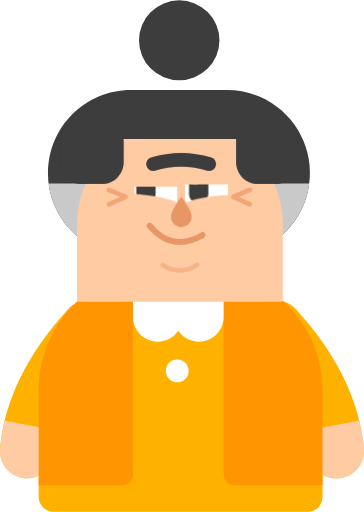
t = 0.00 s
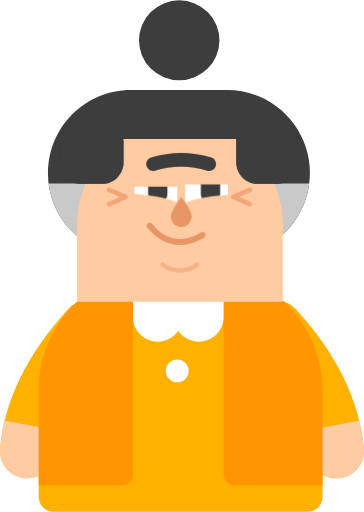
t = 0.38 s
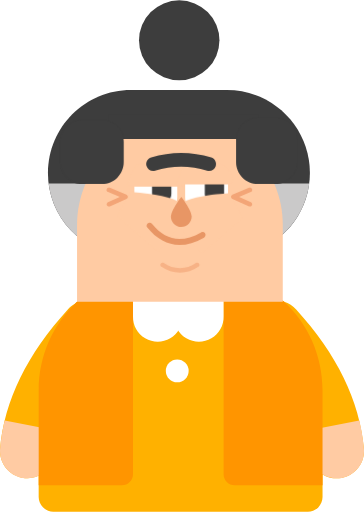
t = 0.80 s
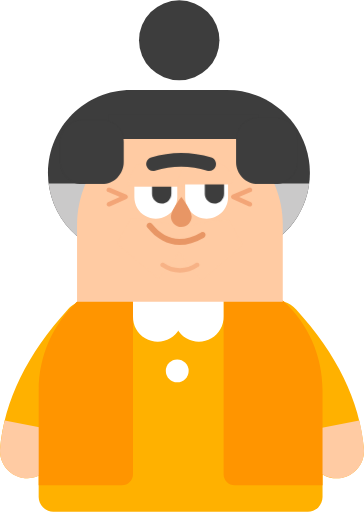
t = 1.20 s
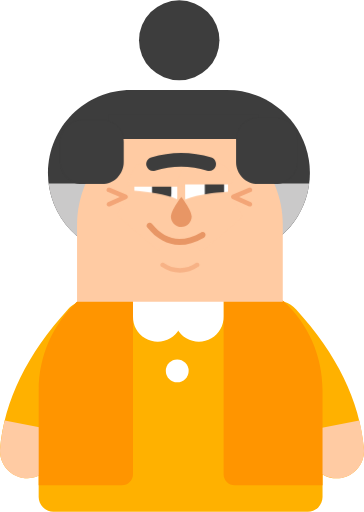
t = 1.63 s
t = 2.00 s: frame unchanged from t = 1.63 s, image omitted

The animated SVG that drew these frames (rendered in a browser with its animation timeline set to each time). Animation: 2 CSS @keyframes rules; one cycle of 2.00 s.

<svg id="e31b6yp94to61" xmlns="http://www.w3.org/2000/svg" xmlns:xlink="http://www.w3.org/1999/xlink"
     viewBox="0 0 115.558000 162.322000" shape-rendering="geometricPrecision" text-rendering="geometricPrecision">
    <style>
        <![CDATA[#e31b6yp94to617_to {animation: e31b6yp94to617_to__to 2000ms linear 1 normal forwards}@keyframes e31b6yp94to617_to__to { 0% {transform: translate(270.264000px,235.502000px)} 25% {transform: translate(275.264000px,235.502000px)} 100% {transform: translate(275.264000px,235.502000px)} }#e31b6yp94to619_to {animation: e31b6yp94to619_to__to 2000ms linear 1 normal forwards}@keyframes e31b6yp94to619_to__to { 0% {transform: translate(264.230000px,242.310000px)} 25% {transform: translate(264.230000px,242.310000px)} 45% {transform: translate(264.230000px,241.643333px)} 60% {transform: translate(264.230000px,250.310000px)} 75% {transform: translate(264.230000px,241.310000px)} 100% {transform: translate(264.230000px,241.310000px)} }]]></style>
    <g id="e31b6yp94to62" transform="matrix(1 0 0 1 -1.88900000000000 -28)">
        <ellipse id="e31b6yp94to63" rx="12.769000" ry="12.695000"
                 transform="matrix(1 0 0 1 58.78600000000000 40.69500000000000)" fill="rgb(61,61,61)" stroke="none"
                 stroke-width="1"/>
        <path id="e31b6yp94to64"
              d="M-208.200000,-75.948000C-209.429717,-75.948000,-210.609053,-76.436572,-211.478501,-77.306206C-212.347948,-78.175841,-212.836265,-79.355283,-212.836000,-80.585000L-212.836000,-87.321000C-214.195930,-86.703763,-215.692410,-86.448838,-217.180000,-86.581000C-221.961012,-87.000110,-225.497544,-91.214851,-225.080000,-95.996000C-223.744000,-111.264000,-216.474000,-126.006000,-203.585000,-140.152000C-202.940919,-140.860533,-202.184028,-141.457599,-201.345000,-141.919000C-194.144513,-149.031679,-184.427117,-153.014018,-174.306000,-153L-161.243000,-153C-151.459775,-153.013309,-142.040518,-149.291247,-134.909000,-142.594000C-133.438351,-142.135311,-132.116842,-141.292279,-131.081000,-140.152000C-118.191000,-126.007000,-110.923000,-111.264000,-109.586000,-95.996000C-109.169026,-91.215030,-112.705264,-87.000640,-117.486000,-86.581000C-119.312096,-86.417195,-121.143047,-86.837379,-122.715000,-87.781000L-122.715000,-80.581000C-122.715000,-79.351191,-123.203540,-78.171752,-124.073146,-77.302146C-124.942752,-76.432540,-126.122191,-75.944000,-127.352000,-75.944000Z"
              transform="matrix(1 0 0 1 227 266.26999999999998)" fill="rgb(255,177,0)" stroke="none" stroke-width="1"/>
        <path id="e31b6yp94to65"
              d="M3.384000,161.381000L20.468000,164.736000C19.929976,166.794987,19.545586,168.891083,19.318000,171.007000L19.242000,171.789000C18.823644,176.571510,14.607510,180.109356,9.825000,179.691000C5.042490,179.272644,1.504644,175.056510,1.923000,170.274000C2.186430,167.277240,2.674806,164.304527,3.384000,161.381000Z"
              fill="rgb(255,203,163)" stroke="none" stroke-width="1"/>
        <path id="e31b6yp94to66"
              d="M115.952000,161.381000C116.661086,164.304549,117.149462,167.277253,117.413000,170.274000C117.844991,175.016027,114.381176,179.222905,109.644402,179.709129C104.907628,180.195352,100.661392,176.779900,100.121000,172.049000L100.095000,171.789000C99.883529,169.407880,99.473096,167.048642,98.868000,164.736000Z"
              fill="rgb(255,203,163)" stroke="none" stroke-width="1"/>
        <path id="e31b6yp94to67"
              d="M-166.400000,-98.109000L-166.400000,-153L-147.327000,-153C-139.454422,-145.715871,-134.985150,-135.472475,-135,-124.747000L-135,-94.588000L-162.886000,-94.588000C-164.827632,-94.592410,-166.399454,-96.167363,-166.400000,-98.109000ZM-225.106000,-94.588000L-225.106000,-124.747000C-225.120077,-135.472932,-220.649687,-145.716398,-212.776000,-153L-195.170000,-153L-195.170000,-98.110000C-195.170552,-96.164691,-196.747691,-94.588000,-198.693000,-94.588000Z"
              transform="matrix(1 0 0 1 239.28000000000000 276.54300000000001)" fill="rgb(255,149,0)" stroke="none"
              stroke-width="1"/>
        <circle id="e31b6yp94to68" r="3.622000" transform="matrix(1 0 0 1 58.15500000000000 145.64299999999997)"
                fill="rgb(255,255,255)" stroke="none" stroke-width="1"/>
        <path id="e31b6yp94to69"
              d="M51.961000,115.178000C54.043480,115.178000,56.040667,116.005262,57.513202,117.477798C58.985738,118.950333,59.813000,120.947520,59.813000,123.030000L59.813000,128.336000C59.877265,131.182778,58.395278,133.841249,55.940049,135.283513C53.484820,136.725778,50.441180,136.725778,47.985951,135.283513C45.530722,133.841249,44.048735,131.182778,44.113000,128.336000L44.113000,123.030000C44.112999,118.695022,47.626022,115.180208,51.961000,115.178000Z"
              fill="rgb(255,255,255)" fill-rule="evenodd" stroke="none" stroke-width="1"/>
        <path id="e31b6yp94to610"
              d="M65.023000,115.178000C67.105480,115.178000,69.102667,116.005262,70.575202,117.477798C72.047738,118.950333,72.875000,120.947520,72.875000,123.030000L72.875000,128.336000C72.939265,131.182778,71.457278,133.841249,69.002049,135.283513C66.546820,136.725778,63.503180,136.725778,61.047951,135.283513C58.592722,133.841249,57.110735,131.182778,57.175000,128.336000L57.175000,123.030000C57.174999,118.695022,60.688022,115.180208,65.023000,115.178000Z"
              fill="rgb(255,255,255)" fill-rule="evenodd" stroke="none" stroke-width="1"/>
        <path id="e31b6yp94to611"
              d="M43.474000,56.472000L73.900000,56.472000C88.464025,56.472000,100.270500,68.278475,100.270500,82.842500C100.270500,97.406525,88.464025,109.213000,73.900000,109.213000L43.474000,109.213000C28.909975,109.213000,17.103500,97.406525,17.103500,82.842500C17.103500,68.278475,28.909975,56.472000,43.474000,56.472000Z"
              fill="rgb(61,61,61)" fill-rule="evenodd" stroke="none" stroke-width="1"/>
        <path id="e31b6yp94to612"
              d="M73.900000,109.213000L43.474000,109.213000C30.198770,109.212034,18.993103,99.344484,17.313000,86.176000L100.065000,86.176000C98.384286,99.345773,87.176586,109.213604,73.900000,109.213000Z"
              fill="rgb(202,201,201)" fill-rule="evenodd" stroke="none" stroke-width="1"/>
        <path id="e31b6yp94to613"
              d="M59.005000,66.600000C77.039468,66.600000,91.659448,81.219532,91.660000,99.254000L91.660000,123.691000L26.350000,123.691000L26.350000,99.254000C26.350552,81.219532,40.970532,66.600000,59.005000,66.600000Z"
              fill="rgb(255,203,163)" fill-rule="evenodd" stroke="none" stroke-width="1"/>
        <path id="e31b6yp94to614" d="M36.406000,64.251000L84.100000,64.251000L84.100000,72.030000L36.400000,72.030000Z"
              fill="rgb(61,61,61)" fill-rule="evenodd" stroke="none" stroke-width="1"/>
        <path id="e31b6yp94to615"
              d="M51.357000,79.513000C53.163124,79.513000,54.895274,80.230480,56.172397,81.507603C57.449520,82.784726,58.167000,84.516876,58.167000,86.323000L58.167000,90.523000C58.167000,92.955979,56.869021,95.204144,54.762000,96.420633C52.654979,97.637122,50.059021,97.637122,47.952000,96.420633C45.844979,95.204144,44.547000,92.955979,44.547000,90.523000L44.547000,86.323000C44.547000,82.561941,47.595941,79.513000,51.357000,79.513000Z"
              fill="rgb(255,255,255)" fill-rule="evenodd" stroke="none" stroke-width="1"/>
        <path id="e31b6yp94to616"
              d="M67.484000,79.513000C65.677876,79.513000,63.945726,80.230480,62.668603,81.507603C61.391480,82.784726,60.674000,84.516876,60.674000,86.323000L60.674000,90.523000C60.674000,94.284059,63.722941,97.333000,67.484000,97.333000C71.245059,97.333000,74.294000,94.284059,74.294000,90.523000L74.294000,86.323000C74.294000,84.516876,73.576520,82.784726,72.299397,81.507603C71.022274,80.230480,69.290124,79.513000,67.484000,79.513000Z"
              fill="rgb(255,255,255)" fill-rule="evenodd" stroke="none" stroke-width="1"/>
        <g id="e31b6yp94to617_to" transform="translate(270.264000,235.502000)">
            <path id="e31b6yp94to617"
                  d="M-208.366000,-146.081000L-208.366000,-149.933000C-208.366000,-151.626467,-206.993467,-152.999448,-205.300000,-153C-204.486581,-153,-203.706478,-152.676871,-203.131304,-152.101696C-202.556129,-151.526522,-202.233000,-150.746419,-202.233000,-149.933000L-202.233000,-146.081000C-202.233000,-145.267581,-202.556129,-144.487478,-203.131304,-143.912304C-203.706478,-143.337129,-204.486581,-143.014000,-205.300000,-143.014000C-206.993467,-143.014552,-208.366000,-144.387533,-208.366000,-146.081000ZM-225.110000,-146.081000L-225.110000,-149.933000C-225.110000,-151.626467,-223.737467,-152.999448,-222.044000,-153C-221.230581,-153,-220.450478,-152.676871,-219.875304,-152.101696C-219.300129,-151.526522,-218.977000,-150.746419,-218.977000,-149.933000L-218.977000,-146.081000C-218.977000,-145.267581,-219.300129,-144.487478,-219.875304,-143.912304C-220.450478,-143.337129,-221.230581,-143.014000,-222.044000,-143.014000C-223.737857,-143.014000,-225.111000,-144.387143,-225.111000,-146.081000Z"
                  transform="translate(0,0)" fill="rgb(61,61,61)" stroke="none" stroke-width="1"/>
        </g>
        <path id="e31b6yp94to618"
              d="M63.743000,86.400000C62.834578,86.400000,62.015605,85.852780,61.667967,85.013507C61.320328,84.174234,61.512487,83.208190,62.154838,82.565838C62.797190,81.923487,63.763234,81.731328,64.602507,82.078967C65.441780,82.426605,65.989000,83.245578,65.989000,84.154000C65.989000,85.394432,64.983432,86.400000,63.743000,86.400000Z"
              fill="rgb(255,255,255)" fill-rule="evenodd" stroke="none" stroke-width="1"/>
        <g id="e31b6yp94to619_to" transform="translate(264.230000,242.310000)">
            <path id="e31b6yp94to619"
                  d="M-199.027000,-134.339000L-199.338000,-134.690000L-199.938000,-135.378000L-200.518000,-136.051000L-201.071000,-136.707000L-201.599000,-137.348000L-202.099000,-137.973000L-202.577000,-138.580000C-202.655000,-138.680000,-202.732000,-138.780000,-202.806000,-138.880000L-203.246000,-139.465000L-203.661000,-140.033000L-204.050000,-140.586000L-204.415000,-141.122000Q-204.965000,-141.949000,-205.391000,-142.697000C-207.367409,-139.615247,-209.630097,-136.726788,-212.149000,-134.070000L-225.103000,-145.190000L-220.675000,-153.003000Q-209.204000,-152.203000,-204.868000,-149.543000C-202.788827,-150.505100,-200.587722,-151.178015,-198.326000,-151.543000L-197.463000,-151.698000L-196.563000,-151.843000Q-195.187000,-152.055000,-193.652000,-152.223000L-192.611000,-152.331000L-191.533000,-152.431000L-190.420000,-152.520000L-189.850000,-152.561000L-185.421000,-144.748000L-198.376000,-133.628000Z"
                  transform="translate(0,0)" fill="rgb(255,203,163)" stroke="none" stroke-width="1"/>
        </g>
        <path id="e31b6yp94to620"
              d="M59.446000,99.915000C61.278421,99.903985,62.755416,98.410430,62.746000,96.578000C62.585291,95.528222,62.197250,94.526208,61.609000,93.642000L61.355000,93.209000L61.355000,93.209000L61.095000,92.785000L61.095000,92.785000L60.835000,92.377000L60.835000,92.377000L60.581000,91.990000L60.581000,91.990000L60.223000,91.463000L60.223000,91.463000L59.823000,90.891000L59.823000,90.891000L59.446000,90.375000L59.446000,90.375000L59.151000,90.775000L59.151000,90.775000L58.666000,91.462000L58.666000,91.462000L58.309000,91.989000L58.309000,91.989000L58.055000,92.376000L58.055000,92.376000L57.795000,92.784000L57.795000,92.784000L57.535000,93.208000L57.535000,93.208000L57.281000,93.641000C56.692750,94.525208,56.304709,95.527222,56.144000,96.577000C56.139213,97.457523,56.484415,98.303882,57.103663,98.929881C57.722911,99.555880,58.565477,99.910239,59.446000,99.915000Z"
              fill="rgb(232,150,101)" fill-rule="evenodd" stroke="none" stroke-width="1"/>
        <path id="e31b6yp94to621"
              d="M48.776000,98.784000C49.179735,98.455994,49.772918,98.517326,50.101000,98.921000C54.460000,104.284000,59.566000,105.185000,65.741000,101.665000C66.193045,101.407359,66.768359,101.564955,67.026000,102.017000C67.283641,102.469045,67.126045,103.044359,66.674000,103.302000C59.705000,107.273000,53.585000,106.194000,48.639000,100.109000C48.310994,99.705265,48.372326,99.112082,48.776000,98.784000Z"
              fill="rgb(232,150,101)" stroke="none" stroke-width="1"/>
        <path id="e31b6yp94to622"
              d="M64.118000,111.339000C64.454422,111.137048,64.890459,111.239397,65.101890,111.569944C65.313321,111.900491,65.223405,112.339261,64.899000,112.560000C61.367441,115.060389,56.642559,115.060389,53.111000,112.560000C52.786595,112.339261,52.696679,111.900491,52.908110,111.569944C53.119541,111.239397,53.555578,111.137048,53.892000,111.339000C56.946981,113.534994,61.063019,113.534994,64.118000,111.339000Z"
              fill="rgb(247,178,134)" stroke="none" stroke-width="1"/>
        <path id="e31b6yp94to623"
              d="M42.054000,87.176000L58.709000,87.176000C61.357000,87.176000,60.137000,81.614000,55.924000,79.749000C52.690000,78.317000,46.562000,80.249000,45.933000,80.249000Q44.485000,80.253000,42.054000,87.176000Z"
              fill="rgb(255,203,163)" fill-rule="evenodd" stroke="none" stroke-width="1"/>
        <path id="e31b6yp94to624"
              d="M57.611000,86.400000L74.266000,86.400000C76.914000,86.400000,75.694000,81.643000,71.481000,79.984000C68.247000,78.710000,62.119000,80.432000,61.490000,80.432000Q60.043000,80.432000,57.611000,86.400000Z"
              fill="rgb(255,203,163)" fill-rule="evenodd" stroke="none" stroke-width="1"/>
        <path id="e31b6yp94to625"
              d="M80.962000,87.500000C81.313523,87.354900,81.717420,87.506075,81.887282,87.846324C82.057144,88.186574,81.935234,88.600246,81.608000,88.794000L81.520000,88.838000L77.787000,90.400000L81.534000,92.065000C81.864255,92.212833,82.034950,92.581535,81.934000,92.929000L81.900000,93.021000C81.752167,93.351255,81.383465,93.521950,81.036000,93.421000L80.944000,93.387000L75.660000,91.039000C75.414829,90.929855,75.250004,90.694205,75.231569,90.426471C75.213133,90.158737,75.344103,89.902719,75.572000,89.761000L75.672000,89.709000Z"
              fill="rgb(243,165,119)" stroke="none" stroke-width="1"/>
        <path id="e31b6yp94to626"
              d="M36.756000,87.500000C36.397015,87.321612,35.961388,87.468015,35.783000,87.827000C35.604612,88.185985,35.751015,88.621612,36.110000,88.800000L36.198000,88.844000L39.930000,90.400000L36.183000,92.065000C35.852745,92.212833,35.682050,92.581535,35.783000,92.929000L35.817000,93.021000C35.964502,93.351581,36.333500,93.522414,36.681000,93.421000L36.774000,93.387000L42.057000,91.039000C42.302171,90.929855,42.466996,90.694205,42.485431,90.426471C42.503867,90.158737,42.372897,89.902719,42.145000,89.761000L42.045000,89.709000Z"
              fill="rgb(243,165,119)" stroke="none" stroke-width="1"/>
        <path id="e31b6yp94to627"
              d="M27.800000,66.012000L34.289000,66.012000C36.114220,66.012000,37.864684,66.737066,39.155309,68.027691C40.445934,69.318316,41.171000,71.068780,41.171000,72.894000L41.171000,79.383000C41.171000,81.208220,40.445934,82.958684,39.155309,84.249309C37.864684,85.539934,36.114220,86.265000,34.289000,86.265000L27.800000,86.265000C25.974780,86.265000,24.224316,85.539934,22.933691,84.249309C21.643066,82.958684,20.918000,81.208220,20.918000,79.383000L20.918000,72.895000C20.917735,71.069607,21.642683,69.318886,22.933338,68.028045C24.223992,66.737203,25.974607,66.012000,27.800000,66.012000Z"
              fill="rgb(61,61,61)" fill-rule="evenodd" stroke="none" stroke-width="1"/>
        <path id="e31b6yp94to628"
              d="M83.720000,65.278000L89.328000,65.278000C91.153220,65.278000,92.903684,66.003066,94.194309,67.293691C95.484934,68.584316,96.210000,70.334780,96.210000,72.160000L96.210000,79.383000C96.210000,81.208220,95.484934,82.958683,94.194309,84.249309C92.903684,85.539934,91.153220,86.265000,89.328000,86.265000L83.720000,86.265000C81.894780,86.265000,80.144316,85.539934,78.853691,84.249309C77.563066,82.958684,76.838000,81.208220,76.838000,79.383000L76.838000,72.161000C76.837735,70.335607,77.562683,68.584886,78.853338,67.294045C80.143992,66.003203,81.894607,65.278000,83.720000,65.278000Z"
              fill="rgb(61,61,61)" fill-rule="evenodd" stroke="none" stroke-width="1"/>
        <path id="e31b6yp94to629"
              d="M49.900000,77.843000C56.104750,75.907400,62.752714,75.913332,68.954000,77.860000C70.111589,78.231411,70.748911,79.470911,70.377500,80.628500C70.006089,81.786089,68.766589,82.423411,67.609000,82.052000C62.244525,80.374643,56.495002,80.380576,51.134000,82.069000C49.967022,82.409760,48.744760,81.739978,48.404000,80.573000C48.063240,79.406022,48.733022,78.183760,49.900000,77.843000Z"
              fill="rgb(61,61,61)" stroke="none" stroke-width="1"/>
    </g>
</svg>